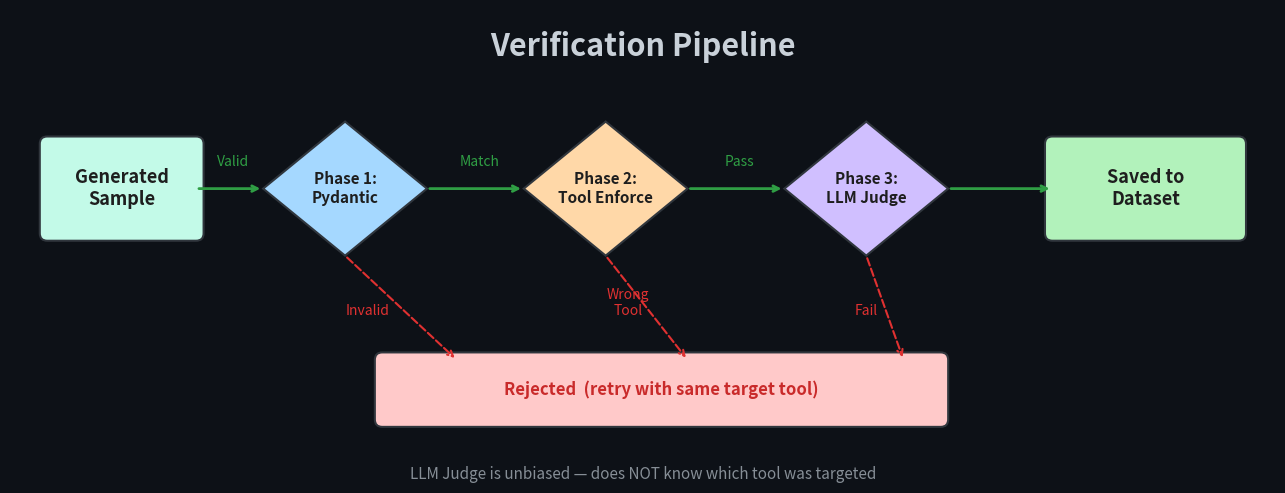

The matplotlib source for this figure: (Note: this script raises an exception after producing the figure.)
import matplotlib
matplotlib.use('Agg')
import matplotlib.pyplot as plt
import matplotlib.patches as mpatches
import numpy as np

bg = '#0d1117'
fg = '#c9d1d9'

def draw_box(ax, x, y, w, h, text, color, text_color='#1e1e1e', fontsize=14, style='round'):
    box = mpatches.FancyBboxPatch(
        (x, y), w, h,
        boxstyle=f"round,pad=0.1" if style == 'round' else "square,pad=0.05",
        facecolor=color, edgecolor='#30363d', linewidth=1.5
    )
    ax.add_patch(box)
    ax.text(x + w/2, y + h/2, text, ha='center', va='center',
            fontsize=fontsize, fontweight='bold', color=text_color, wrap=True)

def draw_diamond(ax, cx, cy, w, h, text, color, text_color='#1e1e1e', fontsize=12):
    diamond = plt.Polygon(
        [(cx, cy+h/2), (cx+w/2, cy), (cx, cy-h/2), (cx-w/2, cy)],
        closed=True, facecolor=color, edgecolor='#30363d', linewidth=1.5
    )
    ax.add_patch(diamond)
    ax.text(cx, cy, text, ha='center', va='center',
            fontsize=fontsize, fontweight='bold', color=text_color)

def draw_arrow(ax, x1, y1, x2, y2, color='#30363d', style='->', lw=2):
    ax.annotate('', xy=(x2, y2), xytext=(x1, y1),
                arrowprops=dict(arrowstyle=style, color=color, lw=lw))

def draw_dashed_arrow(ax, x1, y1, x2, y2, color='#e03131', lw=1.5):
    ax.annotate('', xy=(x2, y2), xytext=(x1, y1),
                arrowprops=dict(arrowstyle='->', color=color, lw=lw, linestyle='dashed'))


# ════════════════════════════════════════════════════
# 1. VERIFICATION PIPELINE
# ════════════════════════════════════════════════════
fig, ax = plt.subplots(figsize=(16, 5))
fig.patch.set_facecolor(bg)
ax.set_facecolor(bg)
ax.set_xlim(-0.5, 16.5)
ax.set_ylim(-2, 4)
ax.set_aspect('equal')
ax.axis('off')

ax.text(8, 3.5, 'Verification Pipeline', ha='center', va='center',
        fontsize=22, fontweight='bold', color=fg)

# Input
draw_box(ax, 0, 1, 2, 1.2, 'Generated\nSample', '#c3fae8', fontsize=13)
# Phase 1
draw_diamond(ax, 4, 1.6, 2.2, 1.8, 'Phase 1:\nPydantic', '#a5d8ff', fontsize=11)
# Phase 2
draw_diamond(ax, 7.5, 1.6, 2.2, 1.8, 'Phase 2:\nTool Enforce', '#ffd8a8', fontsize=11)
# Phase 3
draw_diamond(ax, 11, 1.6, 2.2, 1.8, 'Phase 3:\nLLM Judge', '#d0bfff', fontsize=11)
# Save
draw_box(ax, 13.5, 1, 2.5, 1.2, 'Saved to\nDataset', '#b2f2bb', fontsize=13)
# Reject
draw_box(ax, 4.5, -1.5, 7.5, 0.8, 'Rejected  (retry with same target tool)', '#ffc9c9',
         text_color='#c92a2a', fontsize=12)

# Arrows - pass path
draw_arrow(ax, 2, 1.6, 2.9, 1.6, color='#2f9e44')
draw_arrow(ax, 5.1, 1.6, 6.4, 1.6, color='#2f9e44')
draw_arrow(ax, 8.6, 1.6, 9.9, 1.6, color='#2f9e44')
draw_arrow(ax, 12.1, 1.6, 13.5, 1.6, color='#2f9e44')

# Labels on pass arrows
ax.text(2.5, 1.9, 'Valid', fontsize=10, color='#2f9e44', ha='center')
ax.text(5.8, 1.9, 'Match', fontsize=10, color='#2f9e44', ha='center')
ax.text(9.3, 1.9, 'Pass', fontsize=10, color='#2f9e44', ha='center')

# Arrows - fail path (dashed)
draw_dashed_arrow(ax, 4, 0.7, 5.5, -0.7)
draw_dashed_arrow(ax, 7.5, 0.7, 8.6, -0.7)
draw_dashed_arrow(ax, 11, 0.7, 11.5, -0.7)

ax.text(4.3, -0.1, 'Invalid', fontsize=10, color='#e03131', ha='center', style='italic')
ax.text(7.8, -0.1, 'Wrong\nTool', fontsize=10, color='#e03131', ha='center', style='italic')
ax.text(11, -0.1, 'Fail', fontsize=10, color='#e03131', ha='center', style='italic')

# Note
ax.text(8, -2.3, 'LLM Judge is unbiased — does NOT know which tool was targeted',
        fontsize=11, color='#868e96', ha='center', style='italic')

plt.tight_layout()
plt.savefig('visuals/verification_pipeline.png', dpi=150, facecolor=bg, bbox_inches='tight')
plt.close()
print('Created: verification_pipeline.png')


# ════════════════════════════════════════════════════
# 2. GENERATION PIPELINE
# ════════════════════════════════════════════════════
fig, ax = plt.subplots(figsize=(18, 8))
fig.patch.set_facecolor(bg)
ax.set_facecolor(bg)
ax.set_xlim(-0.5, 18)
ax.set_ylim(-3, 6)
ax.set_aspect('equal')
ax.axis('off')

ax.text(9, 5.5, 'Generation Pipeline', ha='center', va='center',
        fontsize=22, fontweight='bold', color=fg)

# Row 1: Generation flow
draw_box(ax, 0, 3, 2.5, 1.2, 'Tool Schema\nRegistry (7)', '#c3fae8', fontsize=12)
draw_box(ax, 3, 3, 2.5, 1.2, 'pick_target_tool\n(weighted)', '#a5d8ff', fontsize=11)
draw_box(ax, 6, 3, 2.8, 1.2, 'Query Generator\n(mistral-large/\nmedium/magistral)', '#d0bfff', fontsize=10)
draw_box(ax, 9.3, 3, 2.5, 1.2, 'Hinglish\nTranslator', '#fff3bf', fontsize=12)
draw_box(ax, 12.3, 3, 2.8, 1.2, 'Response Generator\n(with tool hint:\n[Use X tool])', '#d0bfff', fontsize=10)

# Row 2: Verification + Storage
draw_box(ax, 12.3, 0.5, 2.8, 1.2, '3-Layer Verifier\n(Pydantic+Tool+\nLLM Judge)', '#ffd8a8', fontsize=10)
draw_box(ax, 9, 0.5, 2.5, 1.0, 'Hash Dedup', '#a5d8ff', fontsize=12)
draw_box(ax, 6, 0.5, 2.2, 1.0, 'Write\nJSONL', '#b2f2bb', fontsize=12)
draw_box(ax, 3, 0.5, 2.2, 1.0, 'Live Stats\n+ Monitor', '#e7f5ff', fontsize=12)

# Arrows row 1
draw_arrow(ax, 2.5, 3.6, 3, 3.6, color='#30363d')
draw_arrow(ax, 5.5, 3.6, 6, 3.6, color='#30363d')
draw_arrow(ax, 8.8, 3.6, 9.3, 3.6, color='#30363d')
ax.text(9.05, 3.9, 'if HI', fontsize=9, color='#868e96', ha='center')
draw_arrow(ax, 11.8, 3.6, 12.3, 3.6, color='#30363d')

# Arrow down from Response Gen to Verifier
draw_arrow(ax, 13.7, 3, 13.7, 1.7, color='#30363d')

# Arrow from Verifier to Dedup (pass)
draw_arrow(ax, 12.3, 1.1, 11.5, 1, color='#2f9e44')
ax.text(11.9, 1.4, 'Pass', fontsize=10, color='#2f9e44', ha='center')

# Arrow from Dedup to Write
draw_arrow(ax, 9, 1, 8.2, 1, color='#2f9e44')
ax.text(8.6, 1.3, 'New', fontsize=10, color='#2f9e44', ha='center')

# Arrow from Write to Stats
draw_arrow(ax, 6, 1, 5.2, 1, color='#1971c2')

# Fail -> Retry (loop back)
draw_dashed_arrow(ax, 15.1, 0.5, 15.1, -1)
ax.annotate('', xy=(7.4, -1.5), xytext=(15.1, -1),
            arrowprops=dict(arrowstyle='->', color='#e03131', lw=2, linestyle='dashed'))
ax.text(15.3, -0.3, 'Fail', fontsize=10, color='#e03131', ha='center')
ax.text(11, -1.8, 'Retry with same target tool', fontsize=11, color='#e03131',
        ha='center', style='italic')
ax.annotate('', xy=(7.4, 3), xytext=(7.4, -1.5),
            arrowprops=dict(arrowstyle='->', color='#e03131', lw=2, linestyle='dashed'))

# Notes
ax.text(0, -2.3, 'Key: pick_target_tool uses weighted random favoring least-used tools',
        fontsize=11, color='#868e96', style='italic')
ax.text(0, -2.7, 'Tool hint ensures clean training data (stripped at inference)',
        fontsize=11, color='#868e96', style='italic')
ax.text(0, -3.1, '32 parallel workers, 8 Mistral API keys, ~0.7/s throughput',
        fontsize=11, color='#868e96', style='italic')

plt.tight_layout()
plt.savefig('visuals/generation_pipeline.png', dpi=150, facecolor=bg, bbox_inches='tight')
plt.close()
print('Created: generation_pipeline.png')

print('\nBoth flowchart images created.')
